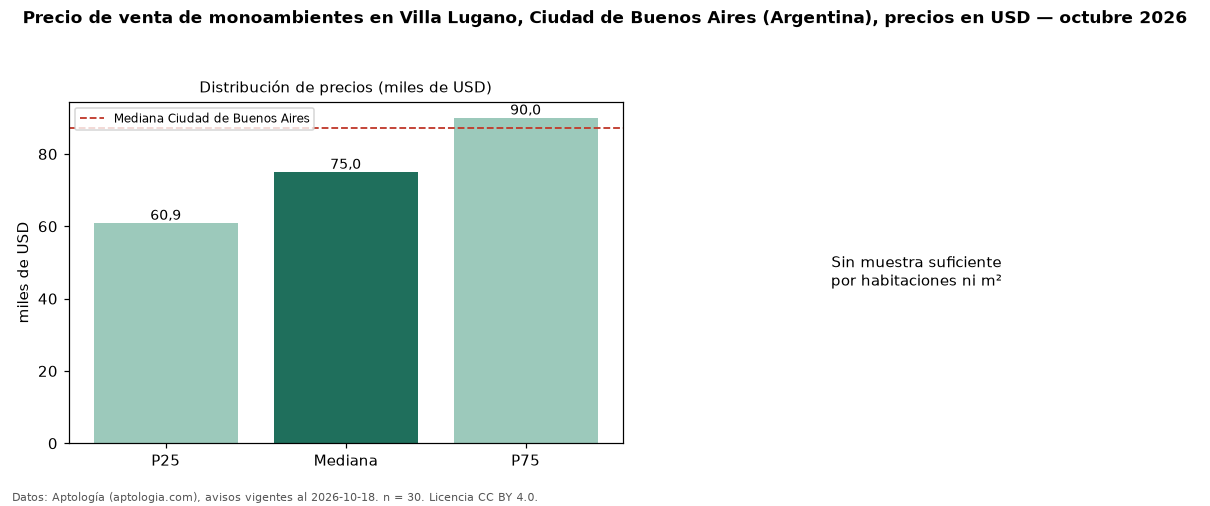

Source data for this figure (header and first rows):
seccion, metrica, valor, moneda, n
precio, p25, 60900, USD, 30
precio, mediana, 75000, USD, 30
precio, p75, 90000, USD, 30
precio, minimo, 35000, USD, 30
precio, maximo, 128500, USD, 30
m2, area_mediana_m2, 35.5, m2, 25
banos, mediana_banos, 1.0, , 
ciudad, mediana_ciudad_referencia, 87150, USD, 
ciudad, mediana_m2_ciudad, 2646, USD, 
fuente, fecha_datos, 2026-10-18, , 
fuente, atribucion, https://www.aptologia.com/ar, , 
fuente, licencia, CC BY 4.0, , 
